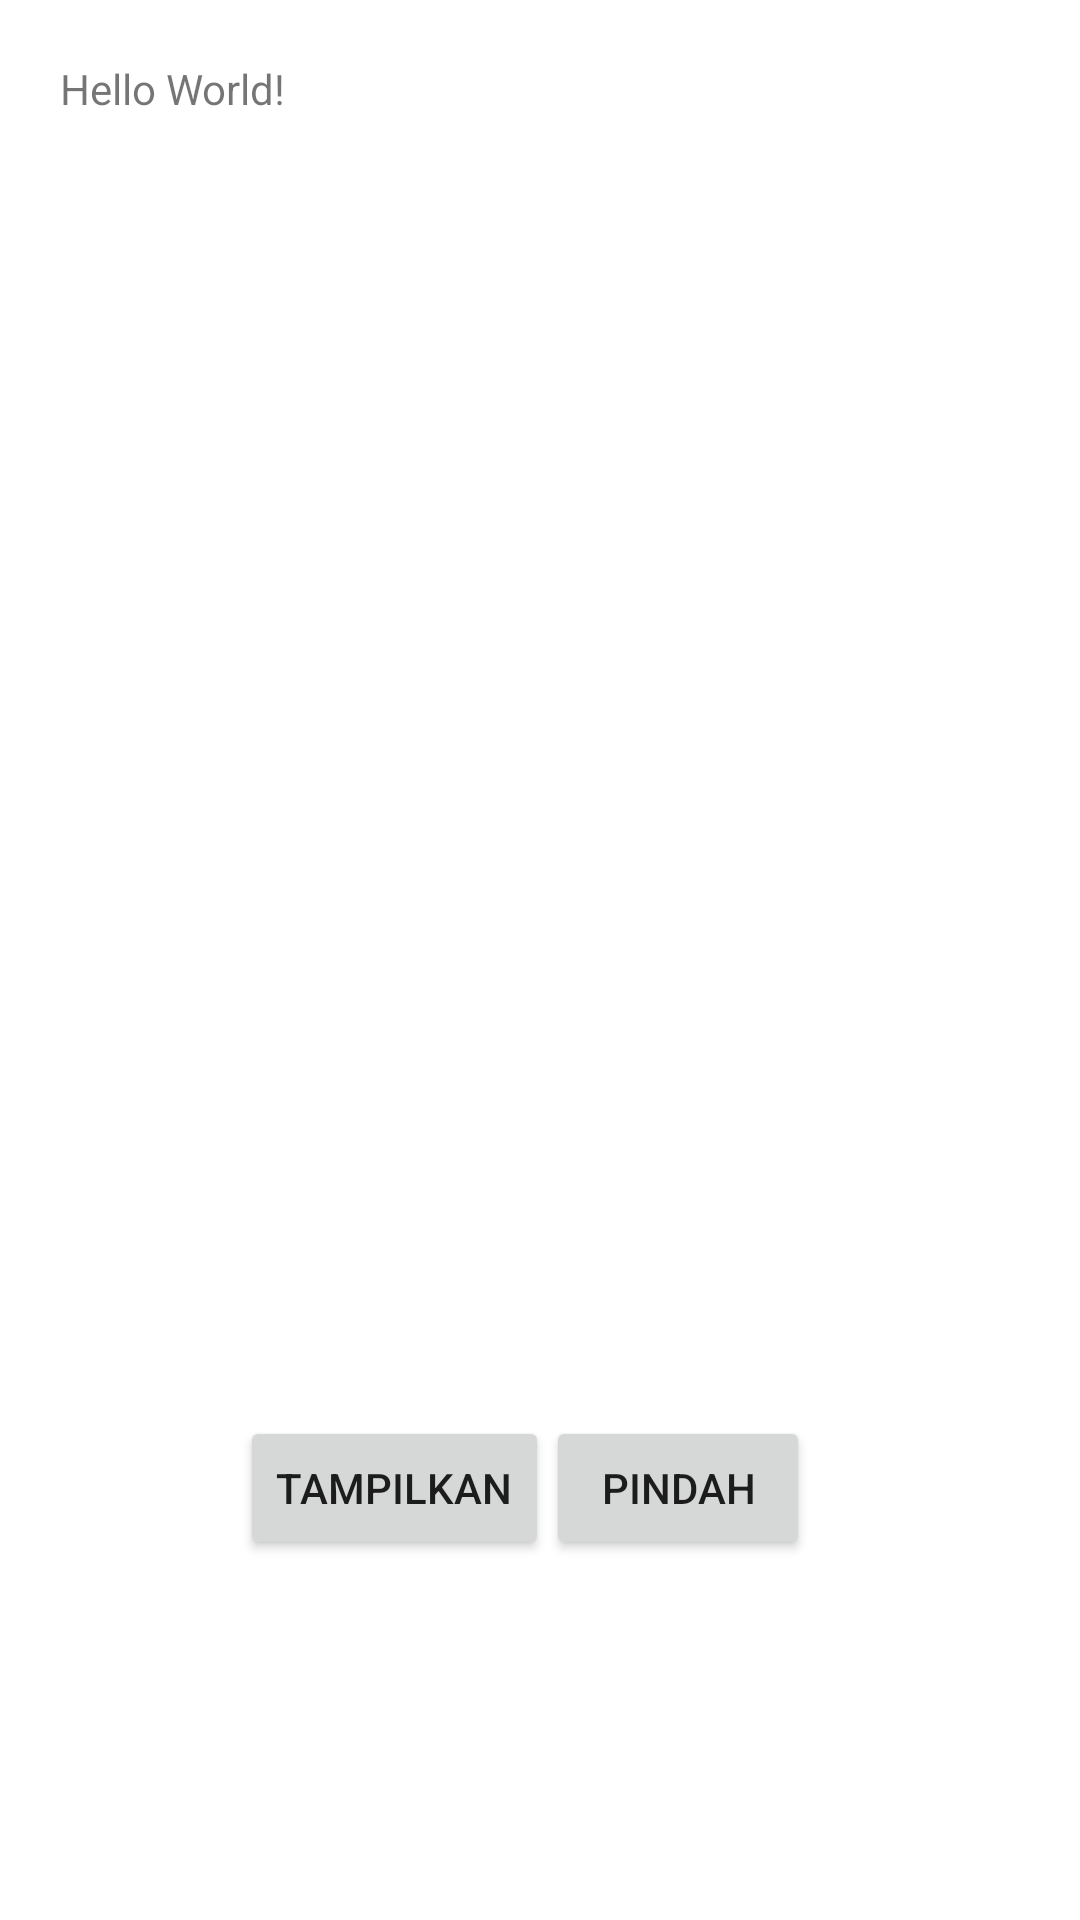

Reconstruct the res/layout file that produces this screen, plus the resources it refers to.
<!-- AndroidManifest.xml: application theme Theme.PracticeApiRequest -->
<!-- res/layout/activity_fan.xml -->
<?xml version="1.0" encoding="utf-8"?>
<RelativeLayout xmlns:android="http://schemas.android.com/apk/res/android"
    xmlns:app="http://schemas.android.com/apk/res-auto"
    xmlns:tools="http://schemas.android.com/tools"
    android:layout_width="match_parent"
    android:layout_height="match_parent"
    tools:context=".FanActivity"
    android:padding="20dp">

    <TextView
        android:id="@+id/tv_data"
        android:layout_width="wrap_content"
        android:layout_height="wrap_content"
        android:text="Hello World!" />


    <Button
        android:id="@+id/btn_getData"
        android:layout_width="wrap_content"
        android:layout_height="wrap_content"
        android:layout_alignParentStart="true"
        android:layout_alignParentBottom="true"
        android:layout_marginStart="60dp"
        android:layout_marginBottom="100dp"
        android:text="Tampilkan" />

    <Button
        android:id="@+id/btn_pindah"
        android:layout_width="wrap_content"
        android:layout_height="wrap_content"
        android:layout_alignParentEnd="true"
        android:layout_alignParentBottom="true"
        android:layout_marginEnd="70dp"
        android:layout_marginBottom="100dp"
        android:text="Pindah" />

</RelativeLayout>
<!-- resources referenced by this layout -->
<resources>
  <style name="Theme.PracticeApiRequest" parent="Theme.MaterialComponents.DayNight.DarkActionBar">
          
          <item name="colorPrimary">@color/purple_500</item>
          <item name="colorPrimaryVariant">@color/purple_700</item>
          <item name="colorOnPrimary">@color/white</item>
          
          <item name="colorSecondary">@color/teal_200</item>
          <item name="colorSecondaryVariant">@color/teal_700</item>
          <item name="colorOnSecondary">@color/black</item>
          
          <item name="android:statusBarColor" tools:targetApi="l">?attr/colorPrimaryVariant</item>
          
      </style>
  <!-- not gathered from this repository: default colours our renderer supplied (Android Studio template values) -->
  <color name="purple_500">#FF6200EE</color>
  <color name="purple_700">#FF3700B3</color>
  <color name="teal_200">#FF03DAC5</color>
  <color name="teal_700">#FF018786</color>
  <color name="black">#FF000000</color>
  <color name="white">#FFFFFFFF</color>
</resources>
